Image classification data set "cropped_belgiumts" (Yimeng000/ITCS352_DL_Project on GitHub). Class labels (10): blue circles, diamonds, forbidden, rectangles down, rectangles up, red blue circles, red circles, reversed triangle, squares, triangles.

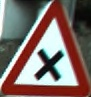
Label: triangles

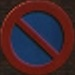
Label: red blue circles

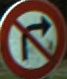
Label: red circles

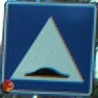
Label: squares

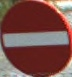
Label: forbidden

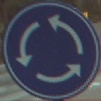
Label: blue circles
